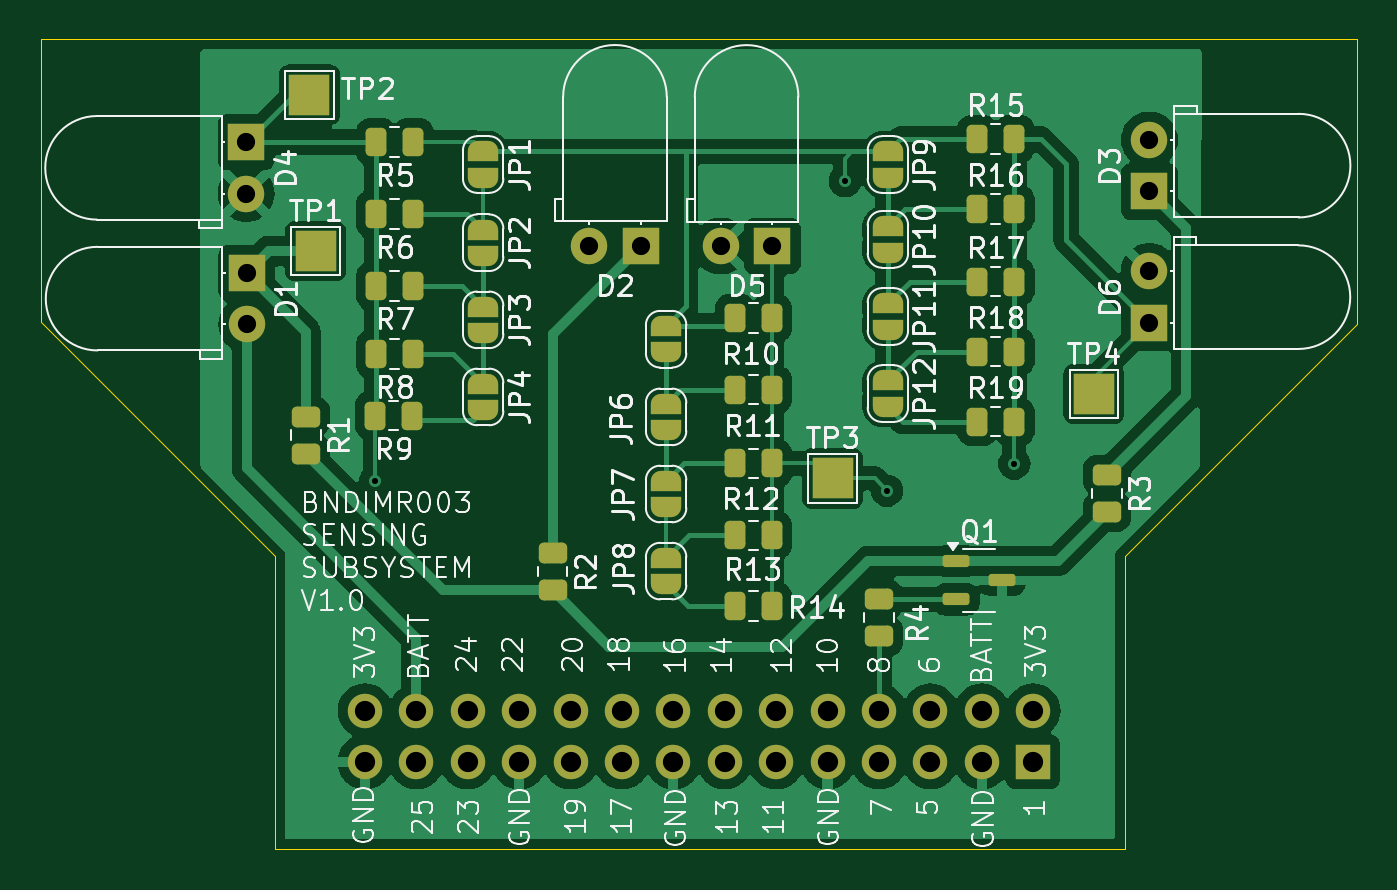
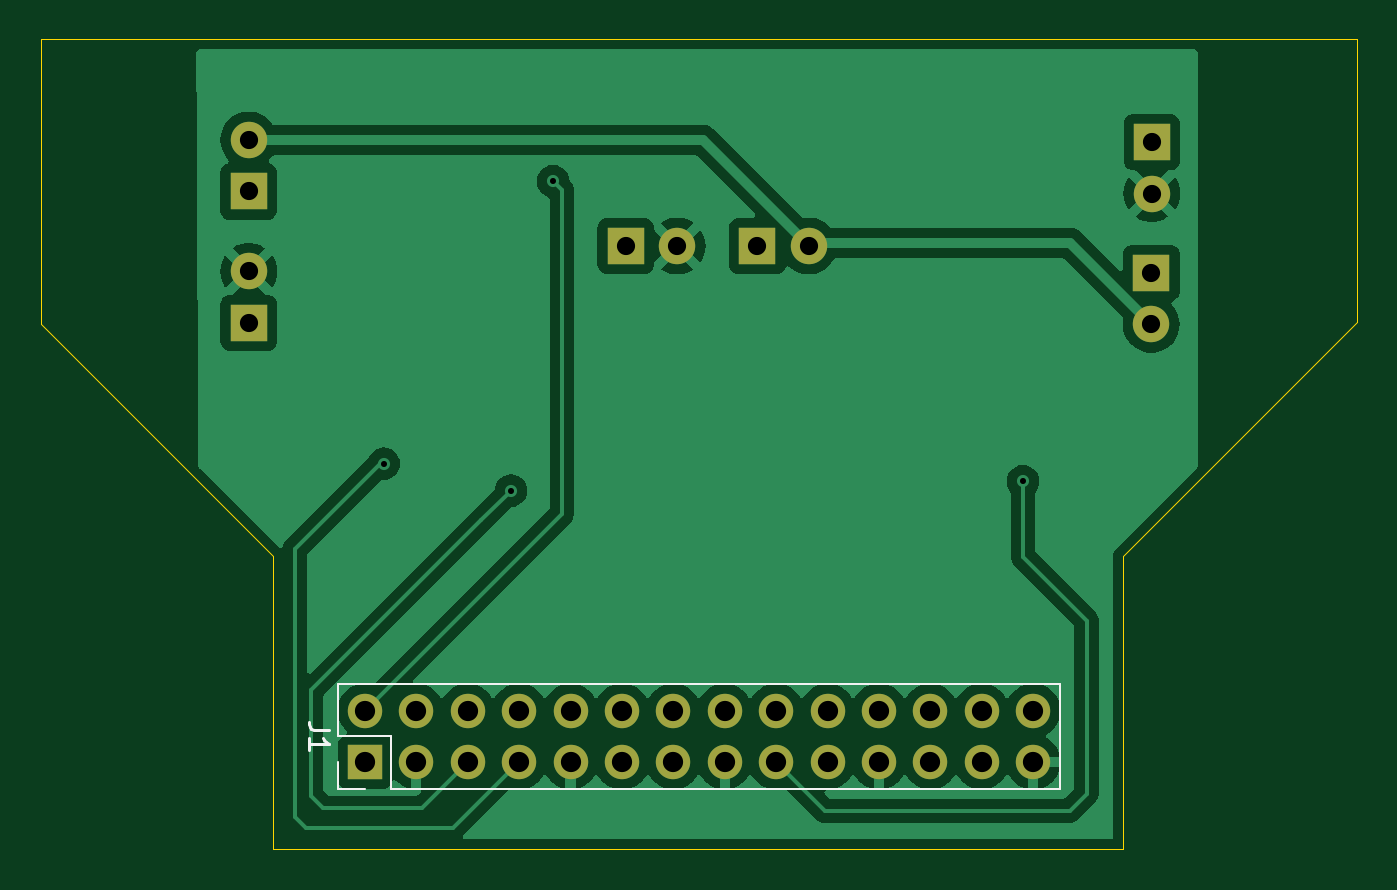
Circuit board: 11 layer files. Board 65.1 x 40.0 mm.
- bottom_copper: Sensing systemV3-CuBottom.gbr (45576 bytes)
- top_copper: Sensing systemV3-CuTop.gbr (74654 bytes)
- outline: Sensing systemV3-EdgeCuts.gbr (885 bytes)
- bottom_mask: Sensing systemV3-MaskBottom.gbr (1750 bytes)
- top_mask: Sensing systemV3-MaskTop.gbr (6229 bytes)
- drill: Sensing systemV3-NPTH.drl (265 bytes)
- drill: Sensing systemV3-PTH.drl (982 bytes)
- paste: Sensing systemV3-PasteBottom.gbr (459 bytes)
- paste: Sensing systemV3-PasteTop.gbr (2920 bytes)
- bottom_silk: Sensing systemV3-SilkBottom.gbr (2753 bytes)
- top_silk: Sensing systemV3-SilkTop.gbr (117198 bytes)

=== bottom_copper: Sensing systemV3-CuBottom.gbr (45576 bytes, source omitted) ===
=== top_copper: Sensing systemV3-CuTop.gbr (74654 bytes, source omitted) ===
=== outline: Sensing systemV3-EdgeCuts.gbr ===
%TF.GenerationSoftware,KiCad,Pcbnew,8.0.0*%
%TF.CreationDate,2024-03-24T12:33:32+02:00*%
%TF.ProjectId,Sensing systemV3,53656e73-696e-4672-9073-797374656d56,rev?*%
%TF.SameCoordinates,Original*%
%TF.FileFunction,Profile,NP*%
%FSLAX46Y46*%
G04 Gerber Fmt 4.6, Leading zero omitted, Abs format (unit mm)*
G04 Created by KiCad (PCBNEW 8.0.0) date 2024-03-24 12:33:32*
%MOMM*%
%LPD*%
G01*
G04 APERTURE LIST*
%TA.AperFunction,Profile*%
%ADD10C,0.050000*%
%TD*%
G04 APERTURE END LIST*
D10*
X116357400Y-82471400D02*
X116357400Y-68427600D01*
X104870800Y-93958000D02*
X116357400Y-82471400D01*
X62870800Y-108458000D02*
X62870800Y-93958000D01*
X51282600Y-68427600D02*
X51282600Y-82371600D01*
X104870800Y-108458000D02*
X104870800Y-93958000D01*
X62870800Y-93958000D02*
X51284400Y-82371600D01*
X51282600Y-68427600D02*
X116357400Y-68427600D01*
X104870800Y-108458000D02*
X62870800Y-108458000D01*
M02*

=== bottom_mask: Sensing systemV3-MaskBottom.gbr ===
%TF.GenerationSoftware,KiCad,Pcbnew,8.0.0*%
%TF.CreationDate,2024-03-24T12:33:32+02:00*%
%TF.ProjectId,Sensing systemV3,53656e73-696e-4672-9073-797374656d56,rev?*%
%TF.SameCoordinates,Original*%
%TF.FileFunction,Soldermask,Bot*%
%TF.FilePolarity,Negative*%
%FSLAX46Y46*%
G04 Gerber Fmt 4.6, Leading zero omitted, Abs format (unit mm)*
G04 Created by KiCad (PCBNEW 8.0.0) date 2024-03-24 12:33:32*
%MOMM*%
%LPD*%
G01*
G04 APERTURE LIST*
%ADD10R,1.800000X1.800000*%
%ADD11C,1.800000*%
%ADD12O,1.700000X1.700000*%
%ADD13R,1.700000X1.700000*%
G04 APERTURE END LIST*
D10*
%TO.C,D2*%
X80935000Y-78638400D03*
D11*
X78395000Y-78638400D03*
%TD*%
D10*
%TO.C,D5*%
X87440000Y-78643000D03*
D11*
X84900000Y-78643000D03*
%TD*%
D10*
%TO.C,D6*%
X106070400Y-82438400D03*
D11*
X106070400Y-79898400D03*
%TD*%
D10*
%TO.C,D4*%
X61441600Y-73507600D03*
D11*
X61441600Y-76047600D03*
%TD*%
D10*
%TO.C,D1*%
X61468000Y-79972000D03*
D11*
X61468000Y-82512000D03*
%TD*%
D10*
%TO.C,D3*%
X106078400Y-75939800D03*
D11*
X106078400Y-73399800D03*
%TD*%
D12*
%TO.C,J1*%
X67310000Y-101600000D03*
X67310000Y-104140000D03*
X69850000Y-101600000D03*
X69850000Y-104140000D03*
X72390000Y-101600000D03*
X72390000Y-104140000D03*
X74930000Y-101600000D03*
X74930000Y-104140000D03*
X77470000Y-101600000D03*
X77470000Y-104140000D03*
X80010000Y-101600000D03*
X80010000Y-104140000D03*
X82550000Y-101600000D03*
X82550000Y-104140000D03*
X85090000Y-101600000D03*
X85090000Y-104140000D03*
X87630000Y-101600000D03*
X87630000Y-104140000D03*
X90170000Y-101600000D03*
X90170000Y-104140000D03*
X92710000Y-101600000D03*
X92710000Y-104140000D03*
X95250000Y-101600000D03*
X95250000Y-104140000D03*
X97790000Y-101600000D03*
X97790000Y-104140000D03*
X100330000Y-101600000D03*
D13*
X100330000Y-104140000D03*
%TD*%
M02*

=== top_mask: Sensing systemV3-MaskTop.gbr (6229 bytes, source omitted) ===
=== drill: Sensing systemV3-NPTH.drl ===
M48
; DRILL file {KiCad 8.0.0} date 2024-03-24T12:33:32+0200
; FORMAT={-:-/ absolute / inch / decimal}
; #@! TF.CreationDate,2024-03-24T12:33:32+02:00
; #@! TF.GenerationSoftware,Kicad,Pcbnew,8.0.0
; #@! TF.FileFunction,NonPlated,1,2,NPTH
FMAT,2
INCH
%
G90
G05
M30

=== drill: Sensing systemV3-PTH.drl ===
M48
; DRILL file {KiCad 8.0.0} date 2024-03-24T12:33:32+0200
; FORMAT={-:-/ absolute / inch / decimal}
; #@! TF.CreationDate,2024-03-24T12:33:32+02:00
; #@! TF.GenerationSoftware,Kicad,Pcbnew,8.0.0
; #@! TF.FileFunction,Plated,1,2,PTH
FMAT,2
INCH
; #@! TA.AperFunction,Plated,PTH,ViaDrill
T1C0.0118
; #@! TA.AperFunction,Plated,PTH,ComponentDrill
T2C0.0354
; #@! TA.AperFunction,Plated,PTH,ComponentDrill
T3C0.0394
%
G90
G05
T1
X2.67Y-3.554
X3.584Y-2.97
X3.666Y-3.572
X3.9134Y-3.5197
T2
X2.419Y-2.894
X2.419Y-2.994
X2.42Y-3.1485
X2.42Y-3.2485
X3.0864Y-3.096
X3.1864Y-3.096
X3.3425Y-3.0962
X3.4425Y-3.0962
X4.176Y-3.1456
X4.176Y-3.2456
X4.1763Y-2.8898
X4.1763Y-2.9898
T3
X2.65Y-4.0
X2.65Y-4.1
X2.75Y-4.0
X2.75Y-4.1
X2.85Y-4.0
X2.85Y-4.1
X2.95Y-4.0
X2.95Y-4.1
X3.05Y-4.0
X3.05Y-4.1
X3.15Y-4.0
X3.15Y-4.1
X3.25Y-4.0
X3.25Y-4.1
X3.35Y-4.0
X3.35Y-4.1
X3.45Y-4.0
X3.45Y-4.1
X3.55Y-4.0
X3.55Y-4.1
X3.65Y-4.0
X3.65Y-4.1
X3.75Y-4.0
X3.75Y-4.1
X3.85Y-4.0
X3.85Y-4.1
X3.95Y-4.0
X3.95Y-4.1
M30

=== paste: Sensing systemV3-PasteBottom.gbr ===
%TF.GenerationSoftware,KiCad,Pcbnew,8.0.0*%
%TF.CreationDate,2024-03-24T12:33:32+02:00*%
%TF.ProjectId,Sensing systemV3,53656e73-696e-4672-9073-797374656d56,rev?*%
%TF.SameCoordinates,Original*%
%TF.FileFunction,Paste,Bot*%
%TF.FilePolarity,Positive*%
%FSLAX46Y46*%
G04 Gerber Fmt 4.6, Leading zero omitted, Abs format (unit mm)*
G04 Created by KiCad (PCBNEW 8.0.0) date 2024-03-24 12:33:32*
%MOMM*%
%LPD*%
G01*
G04 APERTURE LIST*
G04 APERTURE END LIST*
M02*

=== paste: Sensing systemV3-PasteTop.gbr (2920 bytes, source withheld) ===
=== bottom_silk: Sensing systemV3-SilkBottom.gbr ===
%TF.GenerationSoftware,KiCad,Pcbnew,8.0.0*%
%TF.CreationDate,2024-03-24T12:33:32+02:00*%
%TF.ProjectId,Sensing systemV3,53656e73-696e-4672-9073-797374656d56,rev?*%
%TF.SameCoordinates,Original*%
%TF.FileFunction,Legend,Bot*%
%TF.FilePolarity,Positive*%
%FSLAX46Y46*%
G04 Gerber Fmt 4.6, Leading zero omitted, Abs format (unit mm)*
G04 Created by KiCad (PCBNEW 8.0.0) date 2024-03-24 12:33:32*
%MOMM*%
%LPD*%
G01*
G04 APERTURE LIST*
%ADD10C,0.150000*%
%ADD11C,0.120000*%
%ADD12R,1.800000X1.800000*%
%ADD13C,1.800000*%
%ADD14O,1.700000X1.700000*%
%ADD15R,1.700000X1.700000*%
G04 APERTURE END LIST*
D10*
X102114819Y-102536666D02*
X102829104Y-102536666D01*
X102829104Y-102536666D02*
X102971961Y-102489047D01*
X102971961Y-102489047D02*
X103067200Y-102393809D01*
X103067200Y-102393809D02*
X103114819Y-102250952D01*
X103114819Y-102250952D02*
X103114819Y-102155714D01*
X103114819Y-103536666D02*
X103114819Y-102965238D01*
X103114819Y-103250952D02*
X102114819Y-103250952D01*
X102114819Y-103250952D02*
X102257676Y-103155714D01*
X102257676Y-103155714D02*
X102352914Y-103060476D01*
X102352914Y-103060476D02*
X102400533Y-102965238D01*
D11*
%TO.C,J1*%
X101660000Y-105470000D02*
X100330000Y-105470000D01*
X101660000Y-104140000D02*
X101660000Y-105470000D01*
X101660000Y-102870000D02*
X99060000Y-102870000D01*
X101660000Y-100270000D02*
X101660000Y-102870000D01*
X99060000Y-102870000D02*
X99060000Y-105470000D01*
X65980000Y-105470000D02*
X99060000Y-105470000D01*
X65980000Y-100270000D02*
X101660000Y-100270000D01*
X65980000Y-100270000D02*
X65980000Y-105470000D01*
%TD*%
%LPC*%
D12*
%TO.C,D2*%
X80935000Y-78638400D03*
D13*
X78395000Y-78638400D03*
%TD*%
D12*
%TO.C,D5*%
X87440000Y-78643000D03*
D13*
X84900000Y-78643000D03*
%TD*%
D12*
%TO.C,D6*%
X106070400Y-82438400D03*
D13*
X106070400Y-79898400D03*
%TD*%
D12*
%TO.C,D4*%
X61441600Y-73507600D03*
D13*
X61441600Y-76047600D03*
%TD*%
D12*
%TO.C,D1*%
X61468000Y-79972000D03*
D13*
X61468000Y-82512000D03*
%TD*%
D12*
%TO.C,D3*%
X106078400Y-75939800D03*
D13*
X106078400Y-73399800D03*
%TD*%
D14*
%TO.C,J1*%
X67310000Y-101600000D03*
X67310000Y-104140000D03*
X69850000Y-101600000D03*
X69850000Y-104140000D03*
X72390000Y-101600000D03*
X72390000Y-104140000D03*
X74930000Y-101600000D03*
X74930000Y-104140000D03*
X77470000Y-101600000D03*
X77470000Y-104140000D03*
X80010000Y-101600000D03*
X80010000Y-104140000D03*
X82550000Y-101600000D03*
X82550000Y-104140000D03*
X85090000Y-101600000D03*
X85090000Y-104140000D03*
X87630000Y-101600000D03*
X87630000Y-104140000D03*
X90170000Y-101600000D03*
X90170000Y-104140000D03*
X92710000Y-101600000D03*
X92710000Y-104140000D03*
X95250000Y-101600000D03*
X95250000Y-104140000D03*
X97790000Y-101600000D03*
X97790000Y-104140000D03*
X100330000Y-101600000D03*
D15*
X100330000Y-104140000D03*
%TD*%
%LPD*%
M02*

=== top_silk: Sensing systemV3-SilkTop.gbr (117198 bytes, source omitted) ===
